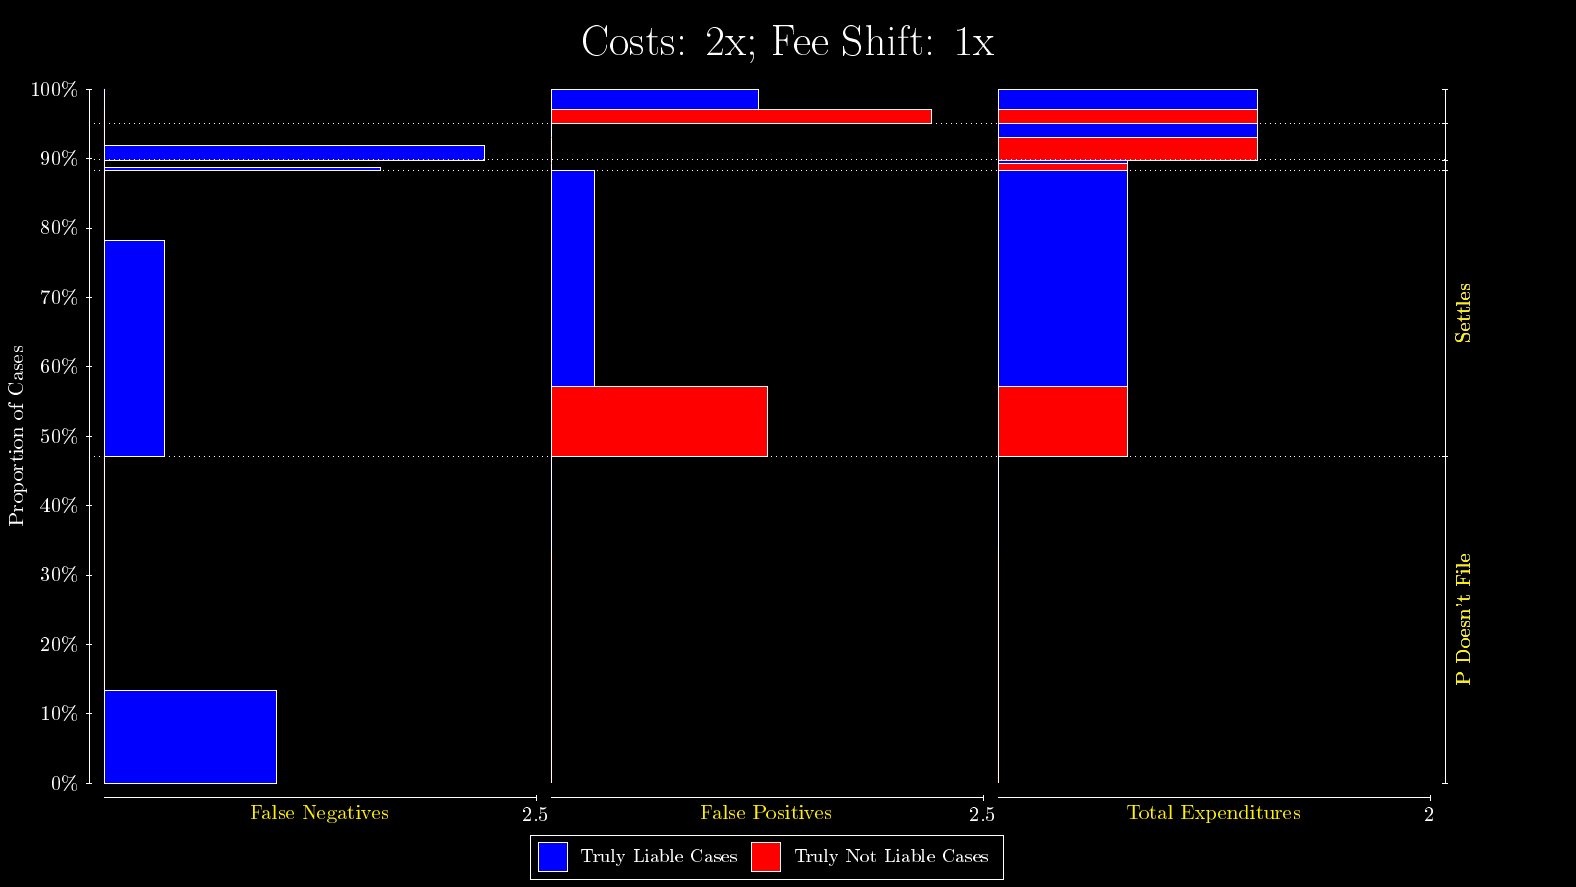

The data file committed next to this chart (first rows):
Filter, Assessment, Data Type
No Dispute Arises, False Negatives, Values, 
No Dispute Arises, False Negatives, Probabilities, 
P Doesn't File, False Negatives, Values, 1, 0
P Doesn't File, False Negatives, Probabilities, 0.1341, 0.3371
D Doesn't Answer, False Negatives, Values, 
D Doesn't Answer, False Negatives, Probabilities, 
Settles, False Negatives, Values, 0.35, 0
Settles, False Negatives, Probabilities, 0.3111, 0.1005
P Abandons, False Negatives, Values, 1.6, 0
P Abandons, False Negatives, Probabilities, 0.005069, 0.009932
D Defaults, False Negatives, Values, 
D Defaults, False Negatives, Probabilities, 
P Loses, False Negatives, Values, 2.2, 0
P Loses, False Negatives, Probabilities, 0.02067, 0.03241
P Wins, False Negatives, Values, 0, 0
P Wins, False Negatives, Probabilities, 0.02006, 0.02907
No Dispute Arises, False Positives, Values, 
No Dispute Arises, False Positives, Probabilities, 
P Doesn't File, False Positives, Values, 0, 0
P Doesn't File, False Positives, Probabilities, 0.3371, 0.1341
D Doesn't Answer, False Positives, Values, 
D Doesn't Answer, False Positives, Probabilities, 
Settles, False Positives, Values, 1.25, 0.25
Settles, False Positives, Probabilities, 0.1005, 0.3111
P Abandons, False Positives, Values, 0, 0
P Abandons, False Positives, Probabilities, 0.009932, 0.005069
D Defaults, False Positives, Values, 
D Defaults, False Positives, Probabilities, 
P Loses, False Positives, Values, 0, 0
P Loses, False Positives, Probabilities, 0.03241, 0.02067
P Wins, False Positives, Values, 2.2, 1.2
P Wins, False Positives, Probabilities, 0.02006, 0.02907
No Dispute Arises, Total Expenditures, Values, 
No Dispute Arises, Total Expenditures, Probabilities, 
P Doesn't File, Total Expenditures, Values, 0, 0
P Doesn't File, Total Expenditures, Probabilities, 0.3371, 0.1341
D Doesn't Answer, Total Expenditures, Values, 
D Doesn't Answer, Total Expenditures, Probabilities, 
Settles, Total Expenditures, Values, 0.6, 0.6
Settles, Total Expenditures, Probabilities, 0.1005, 0.3111
P Abandons, Total Expenditures, Values, 0.6, 0.6
P Abandons, Total Expenditures, Probabilities, 0.009932, 0.005069
D Defaults, Total Expenditures, Values, 
D Defaults, Total Expenditures, Probabilities, 
P Loses, Total Expenditures, Values, 1.2, 1.2
P Loses, Total Expenditures, Probabilities, 0.03241, 0.02067
P Wins, Total Expenditures, Values, 1.2, 1.2
P Wins, Total Expenditures, Probabilities, 0.02006, 0.02907
